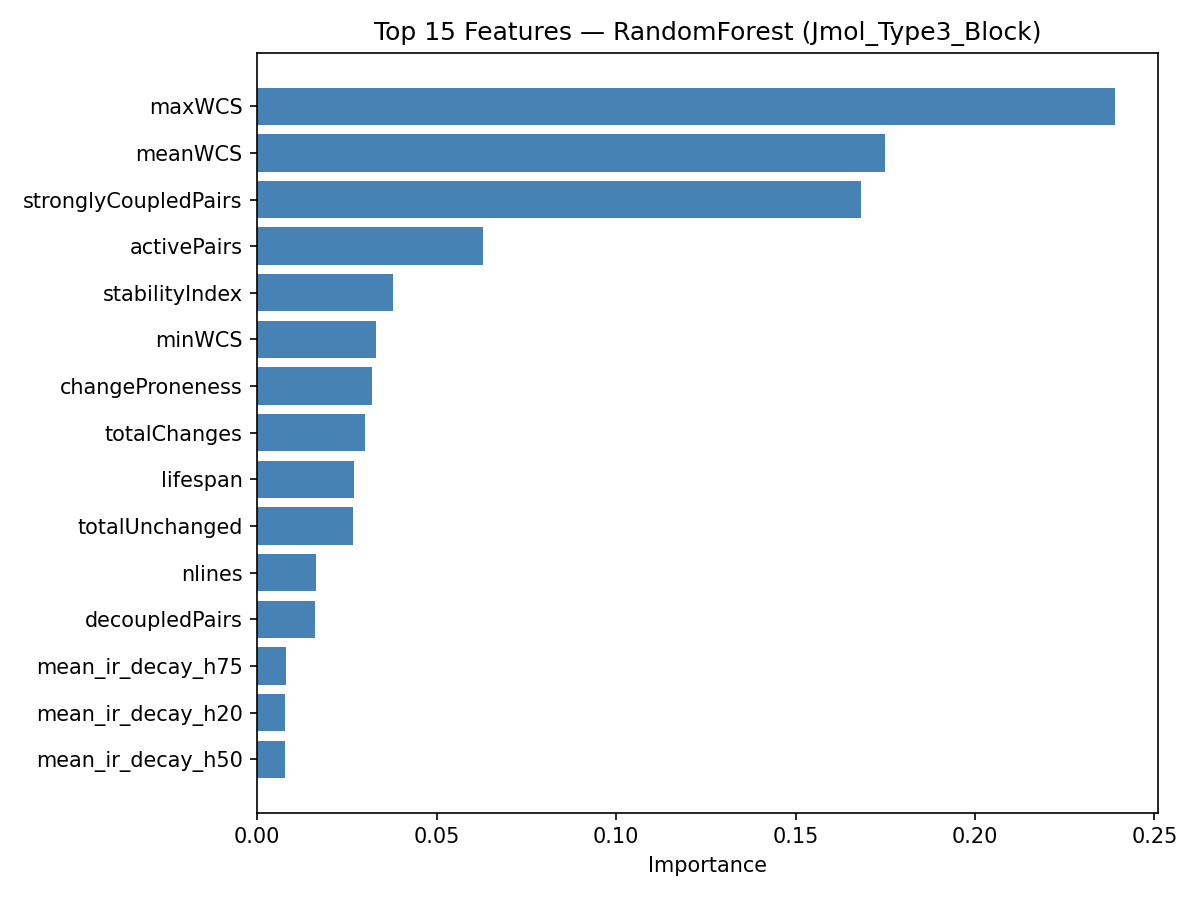

The file beside this chart, header and first rows:
feature, importance
maxWCS, 0.2391
meanWCS, 0.175
stronglyCoupledPairs, 0.1684
activePairs, 0.06305
stabilityIndex, 0.03774
minWCS, 0.03302
changeProneness, 0.03195
totalChanges, 0.03
lifespan, 0.02695
totalUnchanged, 0.02667
nlines, 0.01652
decoupledPairs, 0.01614
mean_ir_decay_h75, 0.008006
mean_ir_decay_h20, 0.007758
mean_ir_decay_h50, 0.007677
mean_ir_decay_h30, 0.007162
mean_cs_decay_h30, 0.006615
mean_cs_decay_h50, 0.005848
mean_cs_decay_h10, 0.005635
mean_cs_decay_h20, 0.005566
mean_cs_decay_h75, 0.005136
churn, 0.005089
class_size, 0.005042
mean_depth, 0.00444
mean_ir_decay_h10, 0.004398
mean_class_size, 0.00435
mean_similarity, 0.003744
frac_same_file, 0.003398
mean_wcs_recent, 0.003328
mean_coupling_trend, 0.003137
sum_own_independent, 0.003135
sum_co_change_count, 0.003084
min_last_co_change_age, 0.003003
max_co_change_count, 0.003001
pair_count_alive, 0.002811
majorAuthorProp, 0.002646
max_own_independent, 0.002588
max_solo_after_last_cochange, 0.002572
max_wcs_recent, 0.00256
max_similarity, 0.002545
min_coupling_trend, 0.002099
distinctAuthors, 0.001548
min_last_solo_change_age, 0.001506
mean_spcp_decay_h30, 0.0009323
mean_spcp_decay_h10, 0.0009054
mean_spcp_decay_h50, 0.0008115
mean_spcp_decay_h20, 0.0007512
min_wcs_recent, 0.0007416
mean_spcp_decay_h75, 0.0007188
minorAuthorCount, 0.0005985
frac_is_spcp, 0.0003579
mean_same_author, 0.0002456
